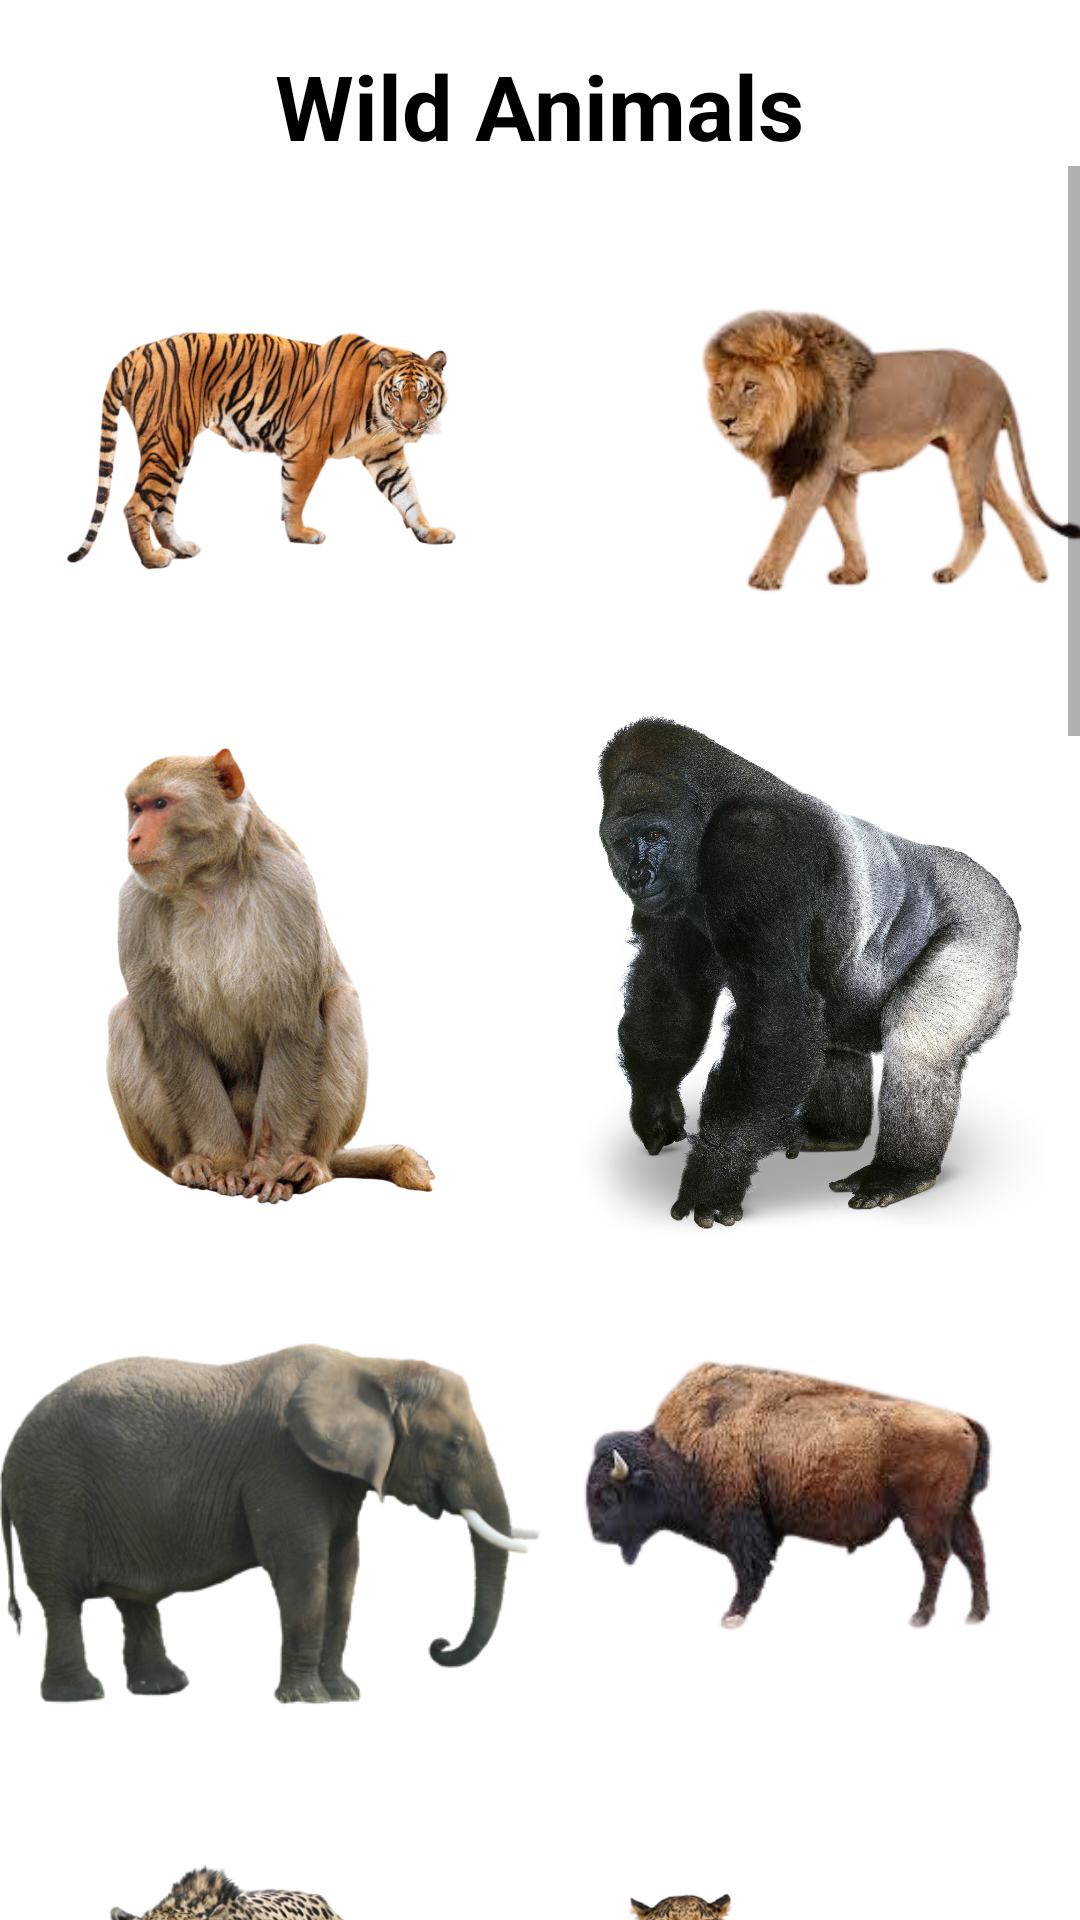

Layout XML and referenced resources for this Android screen:
<!-- AndroidManifest.xml: application theme Theme.AnimalSoundsApp -->
<!-- res/layout/activity_wild.xml -->
<?xml version="1.0" encoding="utf-8"?>
<LinearLayout xmlns:android="http://schemas.android.com/apk/res/android"
    xmlns:tools="http://schemas.android.com/tools"
    android:layout_width="match_parent"
    android:layout_height="match_parent"
    tools:context=".WildActivity"
    android:background="@color/white"
    android:orientation="vertical"
    android:gravity="center_horizontal">


    <TextView
        android:layout_width="wrap_content"
        android:layout_height="wrap_content"
        android:text="@string/wild_animals"
        android:textColor="@color/black"
        android:textSize="30sp"
        android:layout_marginTop="15dp"
        android:textStyle="bold"/>

    <ScrollView
        android:layout_width="match_parent"
        android:layout_height="match_parent"
        tools:ignore="SpeakableTextPresentCheck">

        <LinearLayout
            android:layout_width="match_parent"
            android:layout_height="wrap_content"
            android:orientation="vertical"
            android:gravity="center">

            <LinearLayout
                android:layout_width="wrap_content"
                android:orientation="horizontal"
                android:layout_height="wrap_content">

                <ImageView
                    android:id="@+id/tiger"
                    android:layout_width="180dp"
                    android:layout_height="180dp"
                    android:contentDescription="@string/todo"
                    android:onClick="playSoundWild"
                    android:scaleType="fitCenter"
                    android:src="@drawable/tiger"
                    tools:ignore="DuplicateSpeakableTextCheck" />

                <ImageView
                    android:id="@+id/lion"
                    android:layout_width="180dp"
                    android:layout_height="180dp"
                    android:src="@drawable/lion"
                    android:contentDescription="@string/todo"
                    android:onClick="playSoundWild"
                    />

            </LinearLayout>

            <LinearLayout
                android:layout_width="wrap_content"
                android:orientation="horizontal"
                android:layout_height="wrap_content">

                <ImageView
                    android:id="@+id/monkey"
                    android:layout_width="180dp"
                    android:layout_height="180dp"
                    android:src="@drawable/monkey"
                    android:contentDescription="@string/todo"
                    android:onClick="playSoundWild"
                    />

                <ImageView
                    android:id="@+id/gorilla"
                    android:layout_width="180dp"
                    android:layout_height="180dp"
                    android:src="@drawable/gorilla"
                    tools:ignore="ImageContrastCheck"
                    android:contentDescription="@string/todo"
                    android:onClick="playSoundWild"
                    />
            </LinearLayout>

            <LinearLayout
                android:layout_width="wrap_content"
                android:orientation="horizontal"
                android:layout_height="wrap_content">

                <ImageView
                    android:id="@+id/elephant"
                    android:layout_width="180dp"
                    android:layout_height="180dp"
                    android:src="@drawable/elephant"
                    android:contentDescription="@string/todo"
                    android:onClick="playSoundWild"
                    />

                <ImageView
                    android:id="@+id/bison"
                    android:layout_width="180dp"
                    android:layout_height="180dp"
                    android:src="@drawable/bison"
                    tools:ignore="ImageContrastCheck"
                    android:contentDescription="@string/todo"
                    android:onClick="playSoundWild"
                    />
            </LinearLayout>

            <LinearLayout
                android:layout_width="wrap_content"
                android:orientation="horizontal"
                android:layout_height="wrap_content">

                <ImageView
                    android:id="@+id/cheetah"
                    android:layout_width="180dp"
                    android:layout_height="180dp"
                    android:src="@drawable/cheetah"
                    android:contentDescription="@string/todo"
                    android:onClick="playSoundWild"
                    />

                <ImageView
                    android:id="@+id/leopard"
                    android:layout_width="180dp"
                    android:layout_height="180dp"
                    android:src="@drawable/leopard"
                    android:contentDescription="@string/todo"
                    android:onClick="playSoundWild"
                    />
            </LinearLayout>

            <LinearLayout
                android:layout_width="wrap_content"
                android:orientation="horizontal"
                android:layout_height="wrap_content">

                <ImageView
                    android:id="@+id/bear"
                    android:layout_width="180dp"
                    android:layout_height="180dp"
                    android:src="@drawable/bear"
                    android:contentDescription="@string/todo"
                    android:onClick="playSoundWild"
                    />

                <ImageView
                    android:id="@+id/polar_bear"
                    android:layout_width="180dp"
                    android:layout_height="180dp"
                    android:src="@drawable/polar_bear"
                    android:contentDescription="@string/todo"
                    android:onClick="playSoundWild"
                    />

            </LinearLayout>

            <LinearLayout
                android:layout_width="wrap_content"
                android:orientation="horizontal"
                android:layout_height="wrap_content">

                <ImageView
                    android:id="@+id/wolf"
                    android:layout_width="180dp"
                    android:layout_height="180dp"
                    android:src="@drawable/wolf"
                    android:contentDescription="@string/todo"
                    android:onClick="playSoundWild"
                    />

                <ImageView
                    android:id="@+id/fox"
                    android:layout_width="180dp"
                    android:layout_height="180dp"
                    android:src="@drawable/fox"
                    android:contentDescription="@string/todo"
                    android:onClick="playSoundWild"
                    />
            </LinearLayout>

            <LinearLayout
                android:layout_width="wrap_content"
                android:orientation="horizontal"
                android:layout_height="wrap_content">

                <ImageView
                    android:id="@+id/deer"
                    android:layout_width="180dp"
                    android:layout_height="180dp"
                    android:src="@drawable/deer"
                    android:contentDescription="@string/todo"
                    android:onClick="playSoundWild"
                    />

                <ImageView
                    android:id="@+id/crocodile"
                    android:layout_width="180dp"
                    android:layout_height="180dp"
                    android:src="@drawable/crocodile"
                    android:contentDescription="@string/todo"
                    android:onClick="playSoundWild"
                    />
            </LinearLayout>

            <LinearLayout
                android:layout_width="wrap_content"
                android:orientation="horizontal"
                android:layout_height="wrap_content">

                <ImageView
                    android:id="@+id/panthar"
                    android:layout_width="180dp"
                    android:layout_height="180dp"
                    android:src="@drawable/panthar"
                    android:contentDescription="@string/todo"
                    android:onClick="playSoundWild"
                    />

                <ImageView
                    android:id="@+id/giraffe"
                    android:layout_width="180dp"
                    android:layout_height="180dp"
                    android:src="@drawable/giraffe"
                    android:contentDescription="@string/todo"
                    android:onClick="playSoundWild"
                    />
            </LinearLayout>

            <LinearLayout
                android:layout_width="wrap_content"
                android:orientation="horizontal"
                android:layout_height="wrap_content">

                <ImageView
                    android:id="@+id/zebra"
                    android:layout_width="180dp"
                    android:layout_height="180dp"
                    android:src="@drawable/zebra"
                    android:contentDescription="@string/todo"
                    android:onClick="playSoundWild" />

                <ImageView
                    android:id="@+id/snake"
                    android:layout_width="180dp"
                    android:layout_height="180dp"
                    android:src="@drawable/snake"
                    android:contentDescription="@string/todo"
                    android:onClick="playSoundWild" />

            </LinearLayout>

            <LinearLayout
                android:layout_width="wrap_content"
                android:orientation="horizontal"
                android:layout_height="wrap_content">

                <ImageView
                    android:id="@+id/turtle"
                    android:layout_width="180dp"
                    android:layout_height="180dp"
                    android:src="@drawable/turtle"
                    android:contentDescription="@string/todo"
                    android:onClick="playSoundWild" />

            </LinearLayout>


        </LinearLayout>
    </ScrollView>


</LinearLayout>
<!-- resources referenced by this layout -->
<resources>
  <color name="black">#FF000000</color>
  <color name="white">#FFFFFFFF</color>
  <!-- drawable bear: png bitmap (drawable, 273658 bytes) -->
  <!-- drawable bison: png bitmap (drawable, 45003 bytes) -->
  <!-- drawable cheetah: png bitmap (drawable, 184274 bytes) -->
  <!-- drawable crocodile: png bitmap (drawable, 72690 bytes) -->
  <!-- drawable deer: png bitmap (drawable, 183778 bytes) -->
  <!-- drawable elephant: png bitmap (drawable, 104275 bytes) -->
  <!-- drawable fox: png bitmap (drawable, 39725 bytes) -->
  <!-- drawable giraffe: png bitmap (drawable, 41871 bytes) -->
  <!-- drawable gorilla: webp bitmap (drawable, 886950 bytes) -->
  <!-- drawable leopard: png bitmap (drawable, 235720 bytes) -->
  <!-- drawable lion: png bitmap (drawable, 44110 bytes) -->
  <!-- drawable monkey: png bitmap (drawable, 247336 bytes) -->
  <!-- drawable panthar: png bitmap (drawable, 165472 bytes) -->
  <!-- drawable polar_bear: png bitmap (drawable, 151752 bytes) -->
  <!-- drawable snake: png bitmap (drawable, 20149 bytes) -->
  <!-- drawable tiger: png bitmap (drawable, 195916 bytes) -->
  <!-- drawable turtle: png bitmap (drawable, 20621 bytes) -->
  <!-- drawable wolf: png bitmap (drawable, 62190 bytes) -->
  <!-- drawable zebra: png bitmap (drawable, 230354 bytes) -->
  <string name="todo">TODO</string>
  <string name="wild_animals">Wild Animals</string>
  <style name="Theme.AnimalSoundsApp" parent="Theme.AppCompat.DayNight.DarkActionBar">
          
          <item name="colorPrimary">@color/purple_500</item>
          <item name="colorPrimaryVariant">@color/purple_700</item>
          <item name="colorOnPrimary">@color/white</item>
          
          <item name="colorSecondary">@color/teal_200</item>
          <item name="colorSecondaryVariant">@color/teal_700</item>
          <item name="colorOnSecondary">@color/black</item>
          
          <item name="android:statusBarColor" tools:targetApi="l">?attr/colorPrimaryVariant</item>
          
      </style>
  <color name="purple_500">#053742</color>
  <color name="purple_700">#053742</color>
  <color name="teal_200">#FF03DAC5</color>
  <color name="teal_700">#FF018786</color>
</resources>
